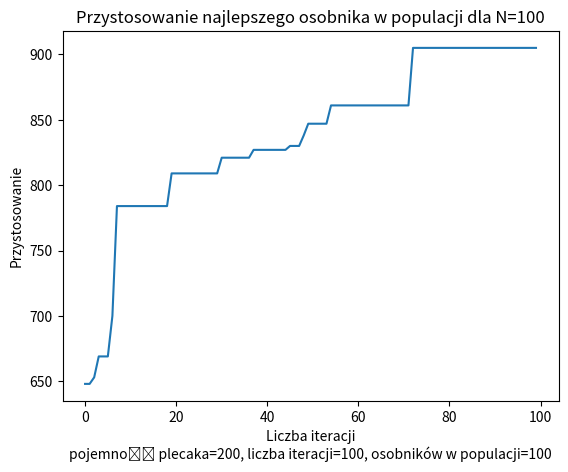

The matplotlib source for this figure:
"""
ALGORYTMY GENETYCZNE

TODO:   dodać requirements.txt
TODO:   ładnie zakomentować kod
TODO:   zmienić nazwy zmiennych na czytelniejsze
"""

import numpy as np
import random
import matplotlib.pyplot as plt


def f_x(_w, _v, _p, _C):
    """
    Funkcja przystosowania
    :param _w: tablica wag
    :param _v: tablica wartości
    :param _p: tablica populacji np [0, 1, 1, 0 ... ]
    :param _C: maksymalne obciazenie plecaka
    :return: tablica przystosowania
    """
    population_fitness = []
    for i in range(len(_p)):
        individual_fitness = np.sum(_p[i] * _v)
        individual_weight = np.sum(_p[i] * _w)
        if individual_weight > _C:
            population_fitness.append(0)
        else:
            population_fitness.append(individual_fitness)

    return population_fitness


def sort_by_fitness(arr):
    return arr[1]


def generate_new_population(current_population):
    # mutacja
    mutants = []
    for individual in current_population:
        new_individual = []
        for x in individual:
            if random.random() < epsilon:
                new_individual.append(int(not x))
            else:
                new_individual.append(x)
        mutants.append(new_individual)

    mutants = np.array(mutants)

    total = np.concatenate((current_population, mutants))
    total_fitness = f_x(w, v, total, C)

    zipped = zip(total, total_fitness)
    zipped_sorted = sorted(zipped, key=sort_by_fitness, reverse=True)
    bests = zipped_sorted[:len(zipped_sorted) // 2]
    new_p = [x[0] for x in bests]
    new_p = np.array(new_p)

    best_in_p = new_p[0]
    v_best_in_p = np.sum(best_in_p * v)
    w_best = np.sum(best_in_p * w)
    if w_best > C:
        v_best_in_p = 0
    best_story.append(v_best_in_p)

    return new_p


N = 100  # liczba artykułów
individuals_in_population = 100  # osobnikow w populacji
epsilon = 0.15  # wspolczynnik do mutacji
iterations = 100  # inaczej liczba generacji


w = np.random.randint(1, 10, N)  # waga
v = np.random.randint(0, 30, N)  # wartosc
C = N*2  # maksymalna pojemnosc plecaka
best_story = []
print(f"wagi: {w}")
print(f"wartosc: {v}")

initialPopulation = np.random.randint(0, 2, (individuals_in_population, N))
curr_pop = initialPopulation
for i in range(iterations):
    new_population = generate_new_population(curr_pop)
    curr_pop = new_population


best = curr_pop[0]
print(f"najlepszy: {best}")
print(f"wartosc {np.sum(best * v)}")
print(f"waga {np.sum(best * w)}")

plt.plot(best_story)
plt.title(f"Przystosowanie najlepszego osobnika w populacji dla N={N}")
plt.ylabel("Przystosowanie")
plt.xlabel(f"Liczba iteracji\npojemność plecaka={C}, liczba iteracji={iterations}, osobników w populacji={individuals_in_population}")
# plt.figtext(0.5, 0.01, "one text and next text", ha="center", fontsize=6)
plt.show()





